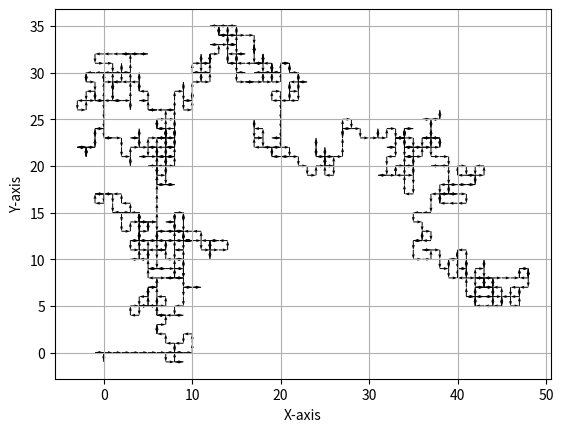

Source code (Python):
import random
import matplotlib.pyplot as plt

paths = [(0, 1), (1, 0), (0, -1), (-1,0)]
U_list = []
V_list = []
n = 1000
x_pos = 0
y_pos = 0

plt.figure()
plt.xlabel('X-axis')
plt.ylabel('Y-axis')

for i in range(n):
    path = random.choice(paths)

    U_list.append(path[0])
    V_list.append(path[1])

    # I ahd an scale problem found solution with deepseek
    plt.quiver(x_pos, y_pos, U_list[i], V_list[i], color = "k", angles='xy', scale_units='xy', scale=1, width=0.002, linestyle='--')

    x_pos = x_pos + U_list[i]
    y_pos = y_pos + V_list[i]



plt.grid()
plt.show()





